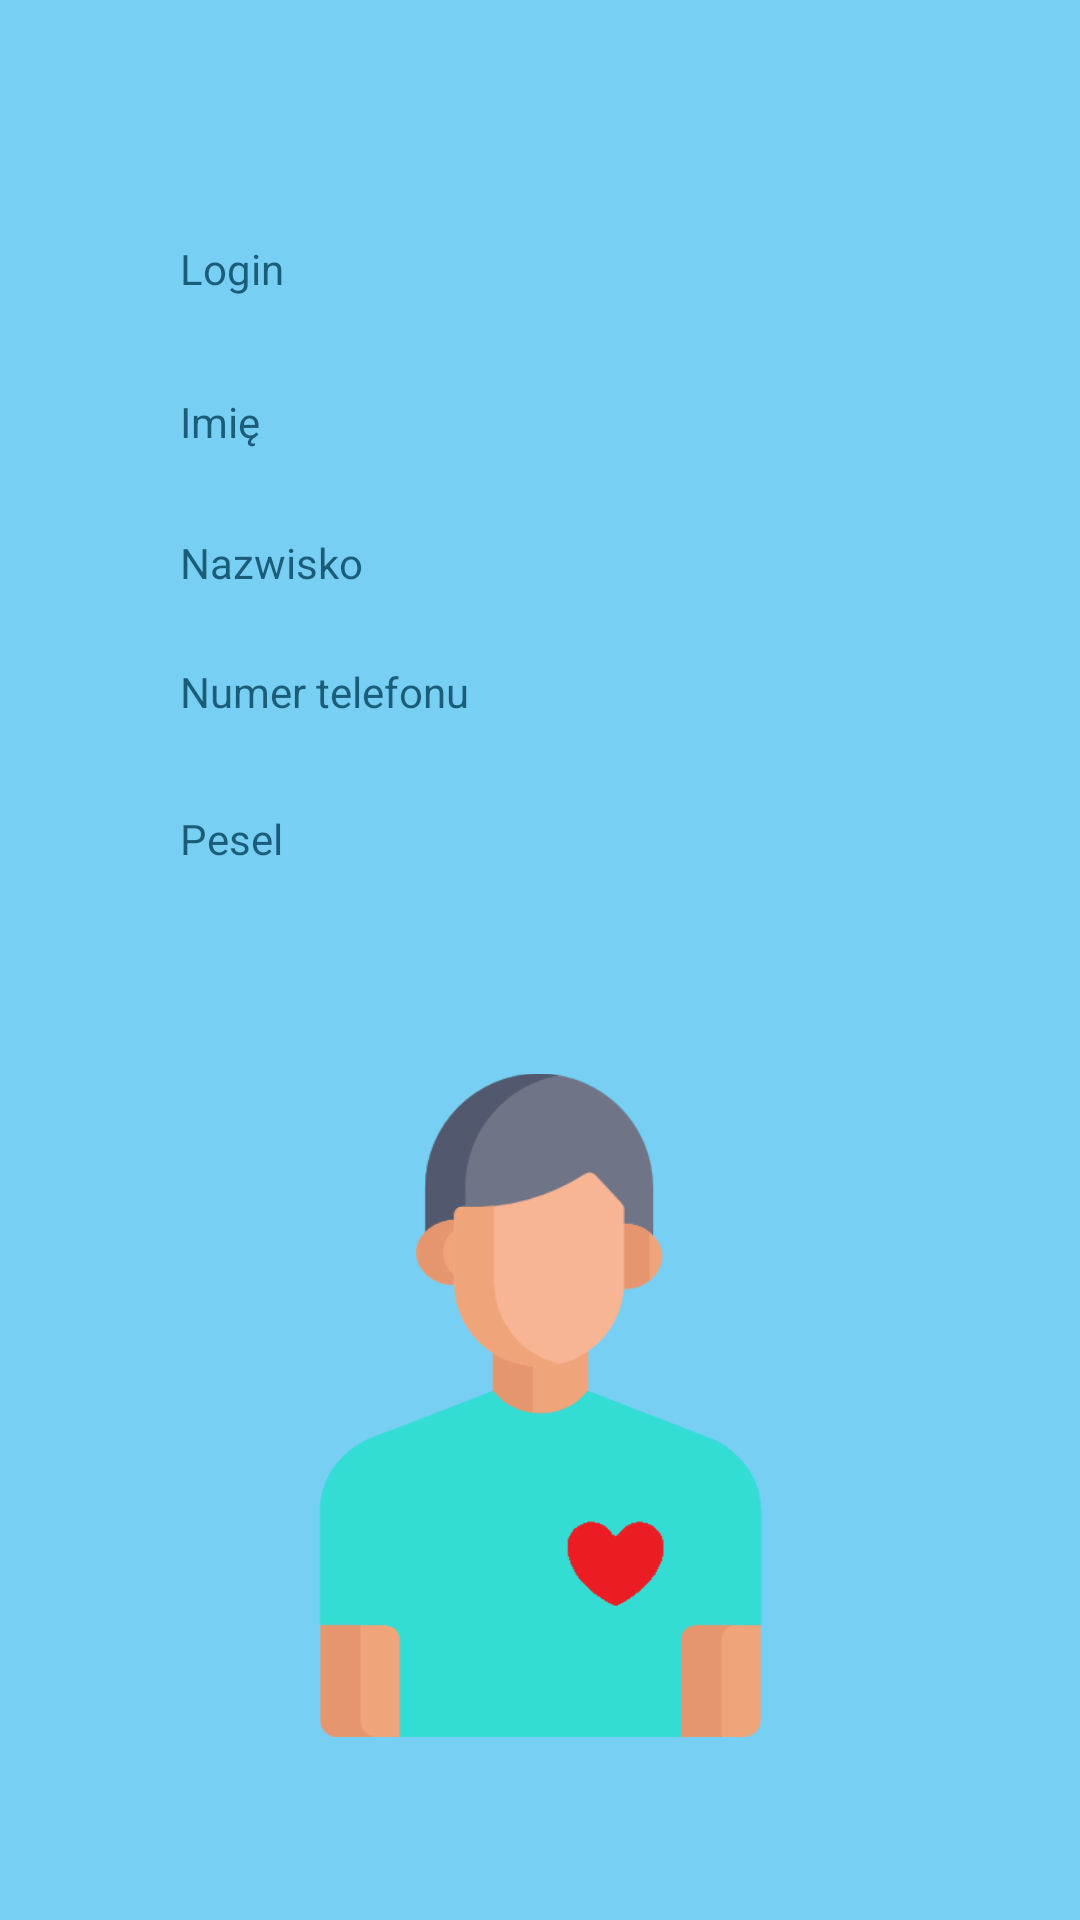

The Android layout XML behind this screen, and the referenced resources:
<!-- AndroidManifest.xml: application theme Theme.MonitoringSystem -->
<!-- res/layout/fragment_p_profile.xml -->
<?xml version="1.0" encoding="utf-8"?>
<androidx.constraintlayout.widget.ConstraintLayout xmlns:android="http://schemas.android.com/apk/res/android"
    xmlns:app="http://schemas.android.com/apk/res-auto"
    xmlns:tools="http://schemas.android.com/tools"
    android:id="@+id/frameLayout"
    android:layout_width="match_parent"
    android:layout_height="match_parent"
    android:background="@drawable/pureback"
    tools:context=".fragments.pProfileFragment">

    <TextView
        android:id="@+id/textView3"
        android:layout_width="wrap_content"
        android:layout_height="wrap_content"
        android:layout_marginStart="60dp"
        android:layout_marginTop="80dp"
        android:text="@string/login_txt"
        android:textColor="#C9033D57"
        app:layout_constraintStart_toStartOf="parent"
        app:layout_constraintTop_toTopOf="parent" />

    <TextView
        android:id="@+id/textView6"
        android:layout_width="wrap_content"
        android:layout_height="wrap_content"
        android:layout_marginStart="60dp"
        android:layout_marginTop="30dp"
        android:text="@string/give_pesel"
        android:textColor="#C9033D57"
        app:layout_constraintBottom_toBottomOf="parent"
        app:layout_constraintStart_toStartOf="parent"
        app:layout_constraintTop_toBottomOf="@+id/textView5"
        app:layout_constraintVertical_bias="0.0" />

    <TextView
        android:id="@+id/textView5"
        android:layout_width="wrap_content"
        android:layout_height="wrap_content"
        android:layout_marginStart="60dp"
        android:layout_marginTop="24dp"
        android:text="@string/give_phone"
        android:textColor="#C9033D57"
        app:layout_constraintStart_toStartOf="parent"
        app:layout_constraintTop_toBottomOf="@+id/textView7" />

    <TextView
        android:id="@+id/textView7"
        android:layout_width="wrap_content"
        android:layout_height="wrap_content"
        android:layout_marginStart="60dp"
        android:layout_marginTop="28dp"
        android:text="@string/give_surname"
        android:textColor="#C9033D57"
        app:layout_constraintStart_toStartOf="parent"
        app:layout_constraintTop_toBottomOf="@+id/textView4" />

    <TextView
        android:id="@+id/name_display"
        android:layout_width="wrap_content"
        android:layout_height="wrap_content"
        android:layout_marginStart="220dp"
        android:layout_marginTop="32dp"
        android:text=" "
        android:textColor="#C9033D57"
        app:layout_constraintEnd_toEndOf="parent"
        app:layout_constraintHorizontal_bias="0.037"
        app:layout_constraintStart_toStartOf="parent"
        app:layout_constraintTop_toBottomOf="@+id/login_display"
        tools:ignore="SpeakableTextPresentCheck" />

    <TextView
        android:id="@+id/phone_display"
        android:layout_width="wrap_content"
        android:layout_height="wrap_content"
        android:layout_marginStart="220dp"
        android:layout_marginTop="24dp"
        android:inputType="phone"
        android:text=" "
        android:textColor="#C9033D57"
        app:layout_constraintEnd_toEndOf="parent"
        app:layout_constraintHorizontal_bias="0.037"
        app:layout_constraintStart_toStartOf="parent"
        app:layout_constraintTop_toBottomOf="@+id/surname_display"
        tools:ignore="SpeakableTextPresentCheck,TouchTargetSizeCheck" />

    <TextView
        android:id="@+id/surname_display"
        android:layout_width="wrap_content"
        android:layout_height="wrap_content"
        android:layout_marginStart="220dp"
        android:layout_marginTop="28dp"
        android:text=" "
        android:textColor="#C9033D57"
        app:layout_constraintEnd_toEndOf="parent"
        app:layout_constraintHorizontal_bias="0.037"
        app:layout_constraintStart_toStartOf="parent"
        app:layout_constraintTop_toBottomOf="@+id/name_display"
        tools:ignore="SpeakableTextPresentCheck" />

    <TextView
        android:id="@+id/login_display"
        android:layout_width="wrap_content"
        android:layout_height="wrap_content"
        android:layout_marginStart="220dp"
        android:layout_marginTop="80dp"
        android:text=" "
        android:textColor="#C9033D57"
        app:layout_constraintEnd_toEndOf="parent"
        app:layout_constraintHorizontal_bias="0.037"
        app:layout_constraintStart_toStartOf="parent"
        app:layout_constraintTop_toTopOf="parent"
        tools:ignore="SpeakableTextPresentCheck" />

    <TextView
        android:id="@+id/textView4"
        android:layout_width="wrap_content"
        android:layout_height="wrap_content"
        android:layout_marginStart="60dp"
        android:layout_marginTop="32dp"
        android:text="@string/give_name"
        android:textColor="#C9033D57"
        app:layout_constraintStart_toStartOf="parent"
        app:layout_constraintTop_toBottomOf="@+id/textView3" />

    <TextView
        android:id="@+id/pesel_display"
        android:layout_width="wrap_content"
        android:layout_height="wrap_content"
        android:layout_marginStart="220dp"
        android:layout_marginTop="30dp"
        android:inputType="numberDecimal"
        android:text=" "
        android:textColor="#C9033D57"
        app:layout_constraintBottom_toBottomOf="parent"
        app:layout_constraintEnd_toEndOf="parent"
        app:layout_constraintHorizontal_bias="0.037"
        app:layout_constraintStart_toStartOf="parent"
        app:layout_constraintTop_toBottomOf="@+id/phone_display"
        app:layout_constraintVertical_bias="0.0"
        tools:ignore="SpeakableTextPresentCheck,TouchTargetSizeCheck" />

    <ImageView
        android:id="@+id/imageView3"
        android:layout_width="221dp"
        android:layout_height="258dp"
        android:src="@drawable/patient"
        app:layout_constraintBottom_toBottomOf="parent"
        app:layout_constraintEnd_toEndOf="parent"
        app:layout_constraintStart_toStartOf="parent"
        app:layout_constraintTop_toBottomOf="@+id/textView6"
        app:layout_constraintVertical_bias="0.543" />

</androidx.constraintlayout.widget.ConstraintLayout>
<!-- resources referenced by this layout -->
<resources>
  <!-- drawable patient: png bitmap (drawable, 14273 bytes) -->
  <!-- drawable pureback: jpg bitmap (drawable, 9714 bytes) -->
  <string name="give_name">Imię</string>
  <string name="give_pesel">Pesel</string>
  <string name="give_phone">Numer telefonu</string>
  <string name="give_surname">Nazwisko</string>
  <string name="login_txt">Login</string>
  <style name="Theme.MonitoringSystem" parent="Theme.MaterialComponents.DayNight.NoActionBar">
          
          <item name="colorPrimary">@color/purple_500</item>
          <item name="colorPrimaryVariant">@color/purple_700</item>
          <item name="colorOnPrimary">@color/white</item>
          
          <item name="colorSecondary">@color/teal_200</item>
          <item name="colorSecondaryVariant">@color/teal_700</item>
          <item name="colorOnSecondary">@color/black</item>
          
          <item name="android:statusBarColor" tools:targetApi="l">?attr/colorPrimaryVariant</item>
          
      </style>
  <!-- not gathered from this repository: default colours our renderer supplied (Android Studio template values) -->
  <color name="purple_500">#FF6200EE</color>
  <color name="purple_700">#FF3700B3</color>
  <color name="teal_200">#FF03DAC5</color>
  <color name="teal_700">#FF018786</color>
  <color name="black">#FF000000</color>
  <color name="white">#FFFFFFFF</color>
</resources>
